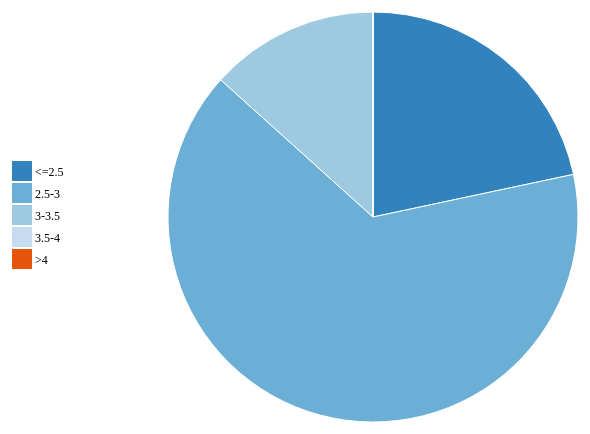
D3 v3 page, settled after 360 driven frames (6 s of simulated time); the page loaded 1 data file(s).


		
	var width = 900, height = 450, radius = 225;
	var color = d3.scale.category20c();  //Using because I want to map input domain to some outpit range of values that I have provided
	var arc = d3.svg.arc().outerRadius(radius - 20).innerRadius(0);
	var label = d3.svg.arc().outerRadius(radius - 60).innerRadius(radius-60);

	var piechart = d3.layout.pie().sort(null).value(function(d){ return d.Count ;}); //Sorint on the based of count values

	//Make the svg
	var svg = d3.select("body").append("svg").attr("width", width).attr("height", height).append("g")
    .attr("transform", "translate(" + width/1.5 + "," + height / 2 + ")");

    var legendRectSize = 18;                                 
    var legendSpacing = 4;                                   
   d3.tsv("pie.csv",function(error,data){
    	if(error) throw error;
    	data.forEach(function(d){
    			d.Count = +d.Count;
    	});
    	var g = svg.selectAll(".arc").data(piechart(data)).enter().append("g").attr("class","arc");

    	g.append("path").attr("d",arc).style("fill", function(d) { return color(d.data.sepalWidth);}); //iterates and gives the sepalWidth data

    	var legend = svg.selectAll('.legend')                    
          .data(color.domain())                                   
          .enter()                                               
          .append('g')                                        
          .attr('class', 'legend')                          
          .attr('transform', function(d, i) {                   
            var height = legendRectSize + legendSpacing;          
            var offset =  height * color.domain().length / 2;     
            var horz = -2 * legendRectSize;                    
            var vert = i * height - offset;                      
            return 'translate(' + horz*10 + ',' + vert + ')';      
          });                                                     
        legend.append('rect')                                
          .attr('width', legendRectSize)                       
          .attr('height', legendRectSize)                      
          .style('fill', color)                                 
          .style('stroke', color);                              
          
        legend.append('text')                                   
          .attr('x', legendRectSize + legendSpacing)              
          .attr('y', legendRectSize - legendSpacing)              
          .text(function(d) { return d; });                       

    	
    });







### data: pie.csv
sepalWidth	Count	Count1	Count2
<=2.5	13	1	5
2.5-3	39	7	28
3-3.5	8	26	14
3.5-4	0	13	3
>4	0	3	0